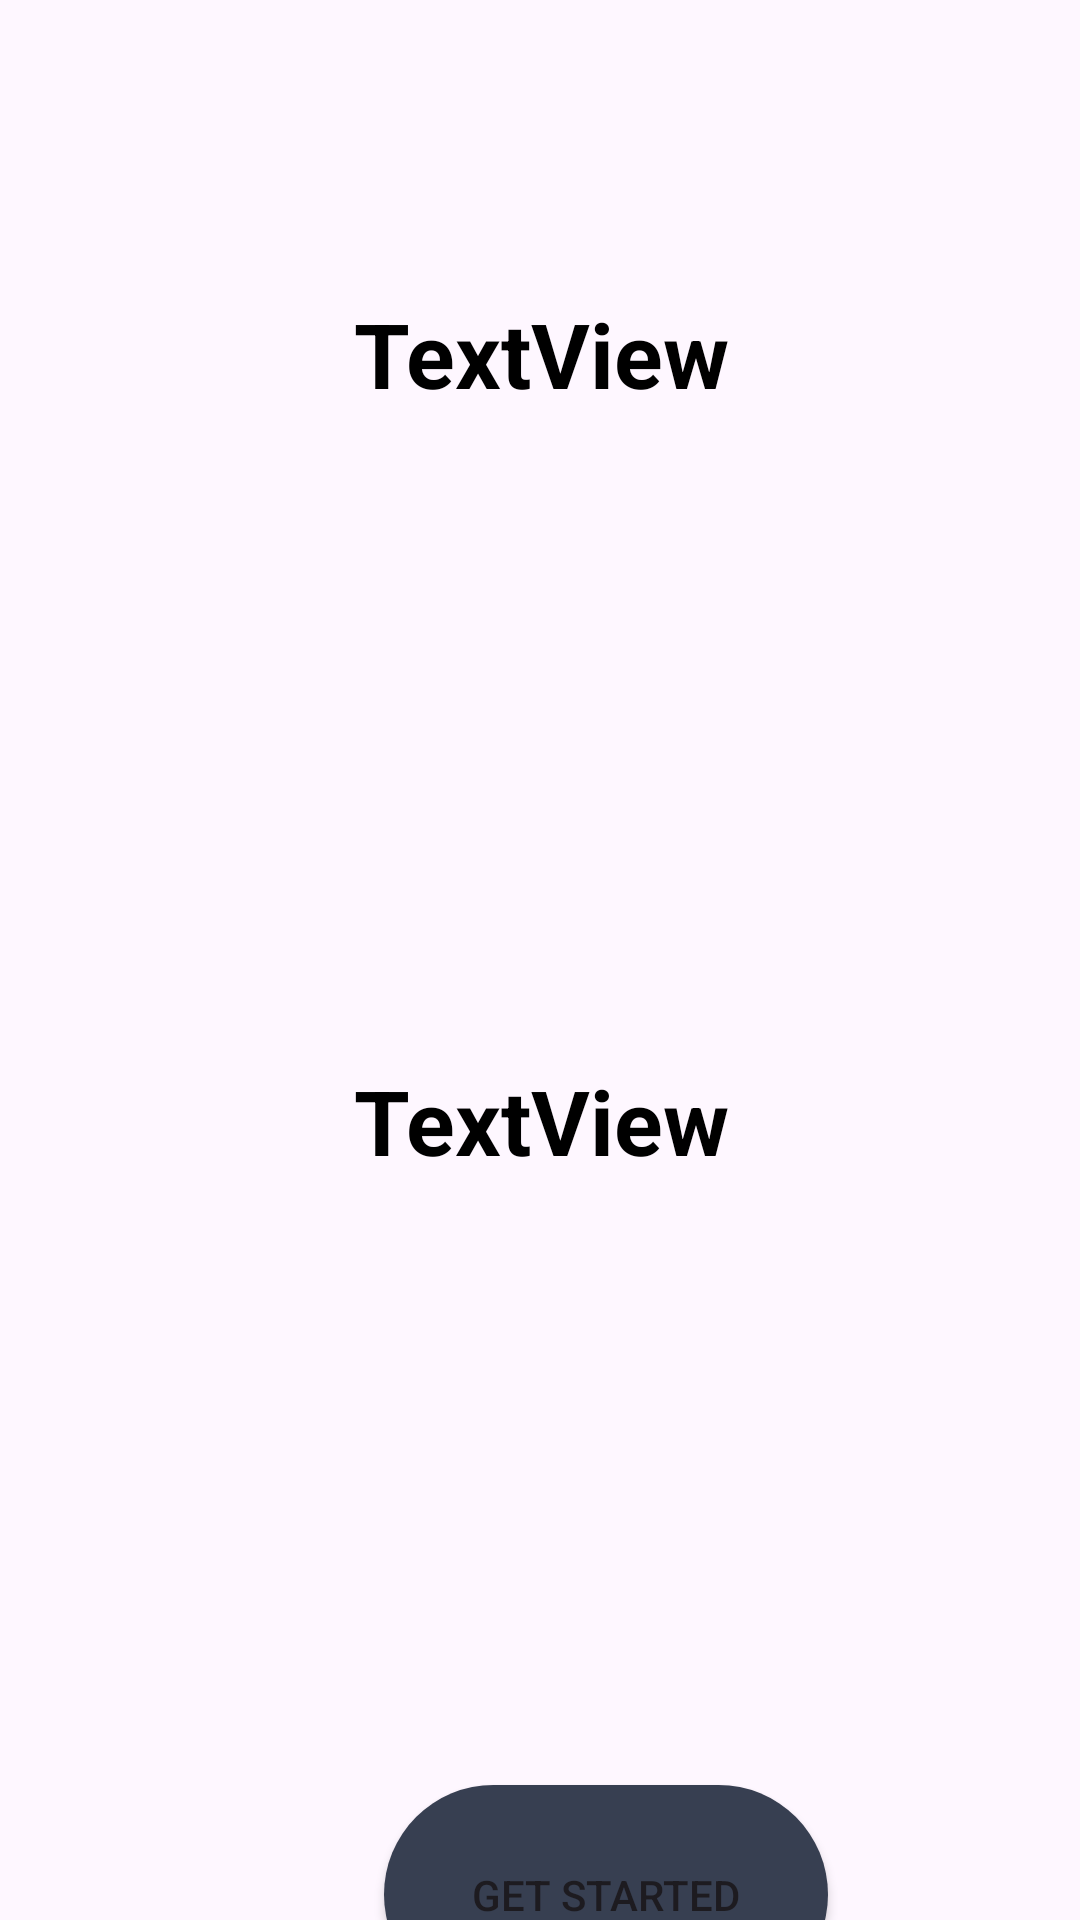

Reconstruct the res/layout file that produces this screen, plus the resources it refers to.
<!-- AndroidManifest.xml: application theme Theme.PlanetZe_gp5 -->
<!-- res/layout/activity_acf_welcome.xml -->
<?xml version="1.0" encoding="utf-8"?>
<androidx.constraintlayout.widget.ConstraintLayout xmlns:android="http://schemas.android.com/apk/res/android"
    xmlns:app="http://schemas.android.com/apk/res-auto"
    xmlns:tools="http://schemas.android.com/tools"
    android:layout_width="match_parent"
    android:layout_height="match_parent"
    android:background="@color/navy"
    tools:context=".acf.Welcome">

    <LinearLayout
        android:id="@+id/linearLayout2"
        android:layout_width="412dp"
        android:layout_height="510dp"
        android:layout_marginTop="1dp"
        android:layout_marginBottom="9dp"
        android:orientation="vertical"
        app:layout_constraintBottom_toTopOf="@+id/start"
        app:layout_constraintEnd_toEndOf="parent"
        app:layout_constraintStart_toStartOf="parent"
        app:layout_constraintTop_toTopOf="parent">

        <TextView
            android:id="@+id/welcome"
            android:layout_width="match_parent"
            android:layout_height="234dp"
            android:gravity="center"
            android:text="TextView"
            android:textStyle="bold"
            android:textColor="@color/black"
            android:textSize="30sp" />

        <TextView
            android:id="@+id/message"
            android:layout_width="match_parent"
            android:layout_height="277dp"
            android:gravity="center"
            android:text="TextView"
            android:textStyle="bold"
            android:textColor="@color/black"
            android:textSize="30sp" />
    </LinearLayout>

    <Button
        android:id="@+id/start"
        android:layout_width="148dp"
        android:layout_height="73dp"
        android:layout_marginStart="128dp"
        android:layout_marginTop="84dp"
        android:background="@drawable/dark_blue_smooth"
        android:text="@string/start"
        android:textAllCaps="true"
        app:layout_constraintStart_toStartOf="parent"
        app:layout_constraintTop_toBottomOf="@+id/linearLayout2" />

</androidx.constraintlayout.widget.ConstraintLayout>
<!-- resources referenced by this layout -->
<resources>
  <color name="black">#FF000000</color>
  <!-- drawable dark_blue_smooth (drawable) -->
  <?xml version="1.0" encoding="utf-8"?>
  <shape xmlns:android="http://schemas.android.com/apk/res/android">
      <corners android:radius="50dp"/>
      <solid android:color="@color/dark_blue"/>
  </shape>
  <string name="start">get started</string>
  <style name="Theme.PlanetZe_gp5" parent="Base.Theme.PlanetZe_gp5" />
  <color name="dark_blue">#373F51</color>
  <style name="Base.Theme.PlanetZe_gp5" parent="Theme.Material3.DayNight.NoActionBar">
          
          
      </style>
</resources>
